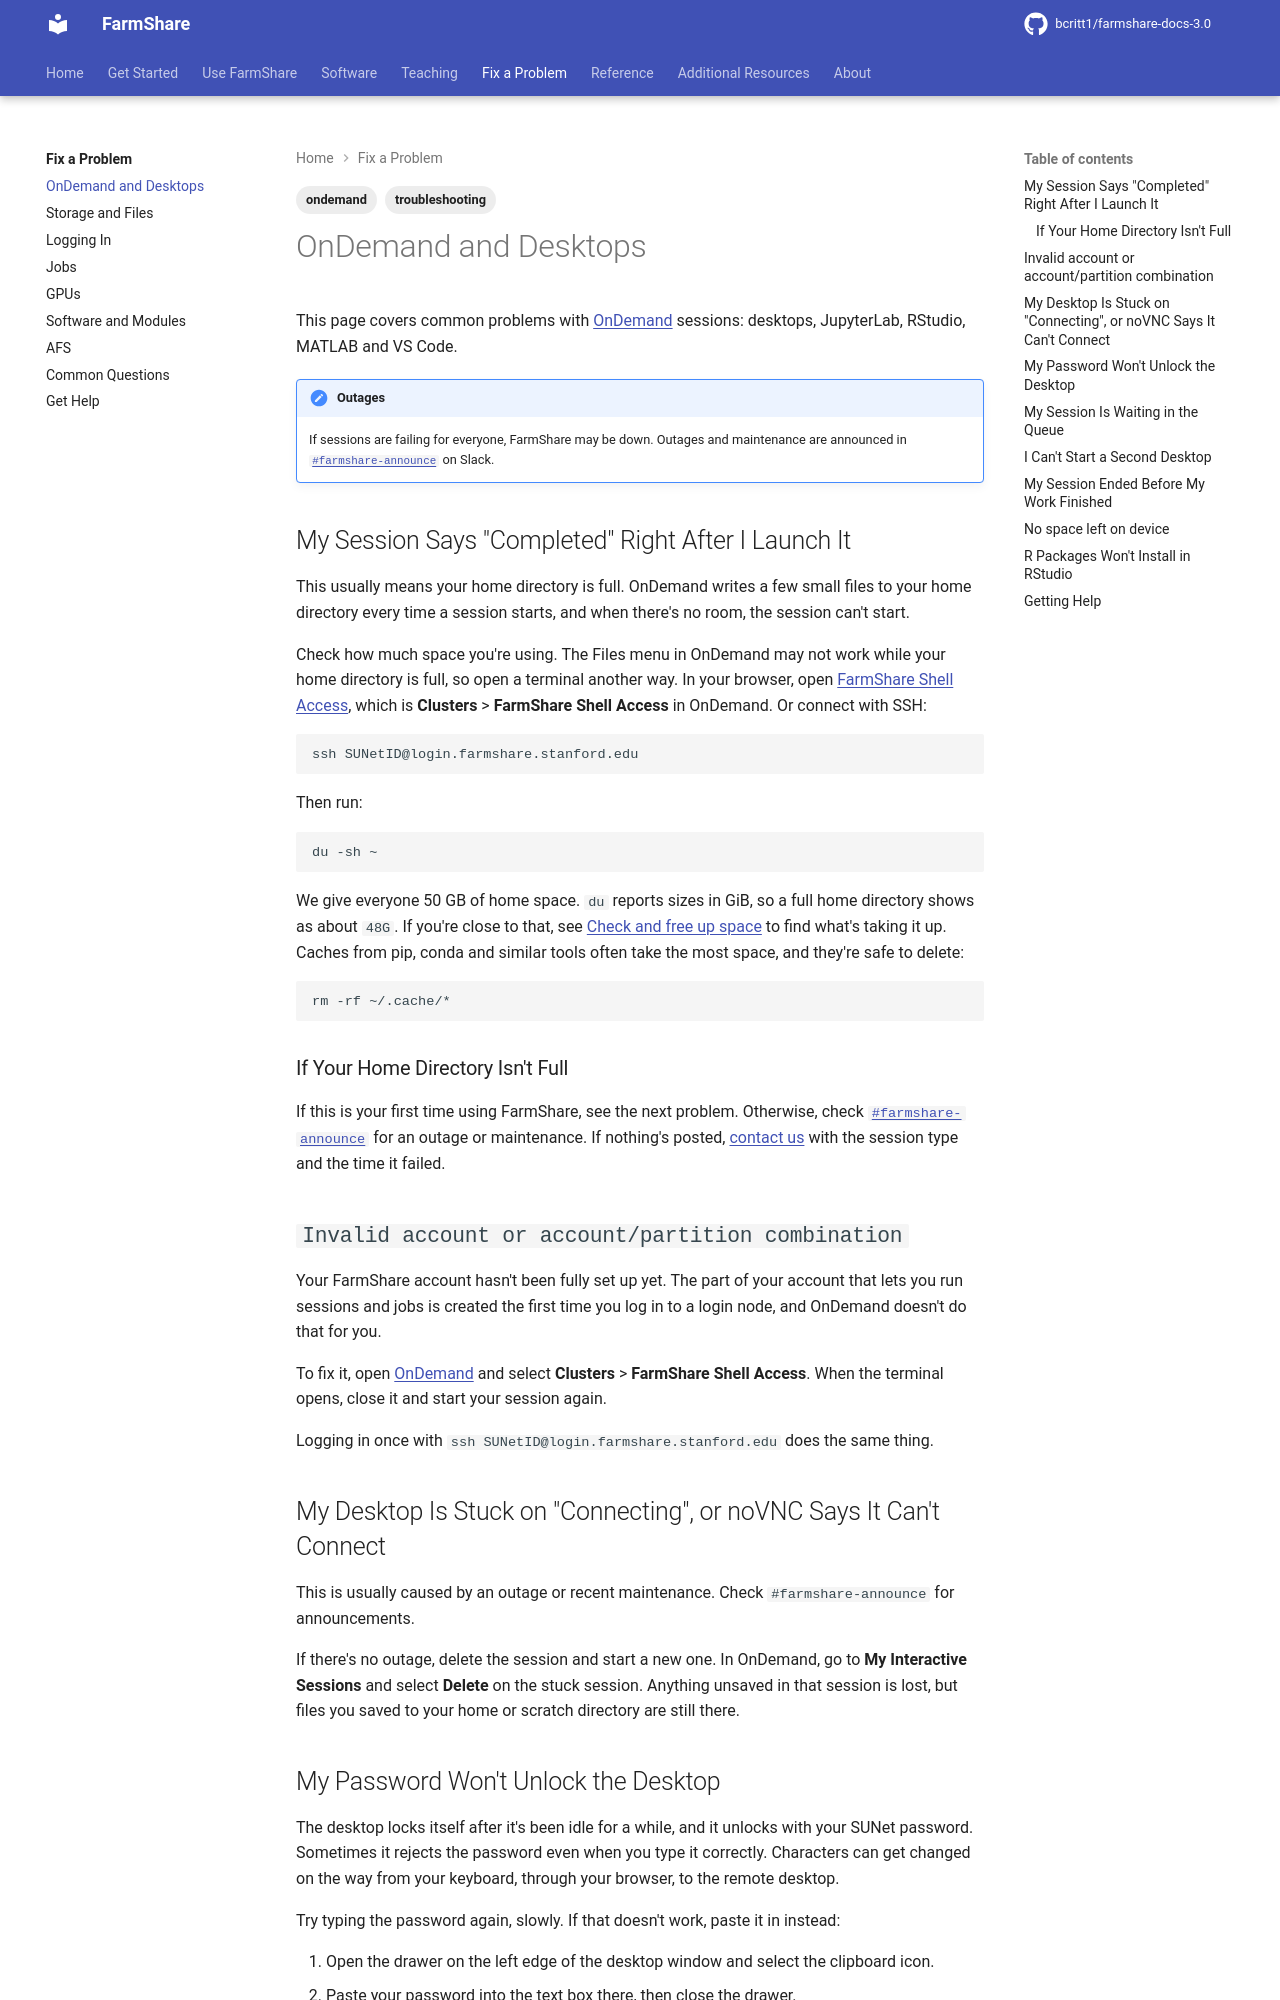

repository: bcritt1/farmshare-docs-3.0 · page: fix/ondemand/index.html · generator: mkdocs

---
tags:
    - troubleshooting
    - ondemand
---

This page covers common problems with [OnDemand]({{ facts.ondemand_url }})
sessions: desktops, JupyterLab, RStudio, MATLAB and VS Code.

!!! note "Outages"
    If sessions are failing for everyone, FarmShare may be down. Outages and
    maintenance are announced in
    [`{{ facts.announce_channel }}`]({{ facts.announce_url }}) on Slack.

## My Session Says "Completed" Right After I Launch It

This usually means your home directory is full. OnDemand writes a few small
files to your home directory every time a session starts, and when there's no
room, the session can't start.

Check how much space you're using. The Files menu in OnDemand may not work while
your home directory is full, so open a terminal another way. In your browser,
open [FarmShare Shell Access]({{ facts.shell_access_url }}), which is
**Clusters** > **FarmShare Shell Access** in OnDemand. Or connect with SSH:

```sh
ssh SUNetID@{{ facts.login_host }}
```

Then run:

```sh
du -sh ~
```

We give everyone {{ facts.home_quota }} of home space. `du` reports sizes in
GiB, so a full home directory shows as about `{{ facts.home_quota_du }}`. If
you're close to that, see [Check and free up space](../use/free-up-space.md) to
find what's taking it up. Caches from pip, conda and similar tools often take
the most space, and they're safe to delete:

```sh
rm -rf ~/.cache/*
```

### If Your Home Directory Isn't Full

If this is your first time using FarmShare, see the next problem. Otherwise,
check [`{{ facts.announce_channel }}`]({{ facts.announce_url }}) for an outage
or maintenance. If nothing's posted, [contact us](get-help.md) with the session
type and the time it failed.

## `Invalid account or account/partition combination`

Your FarmShare account hasn't been fully set up yet. The part of your account
that lets you run sessions and jobs is created the first time you log in to a
login node, and OnDemand doesn't do that for you.

To fix it, open [OnDemand]({{ facts.ondemand_url }}) and select **Clusters** >
**FarmShare Shell Access**. When the terminal opens, close it and start your
session again.

Logging in once with `ssh SUNetID@{{ facts.login_host }}` does the same thing.

## My Desktop Is Stuck on "Connecting", or noVNC Says It Can't Connect

This is usually caused by an outage or recent maintenance. Check
`{{ facts.announce_channel }}` for announcements.

If there's no outage, delete the session and start a new one. In OnDemand, go to
**My Interactive Sessions** and select **Delete** on the stuck session. Anything
unsaved in that session is lost, but files you saved to your home or scratch
directory are still there.
